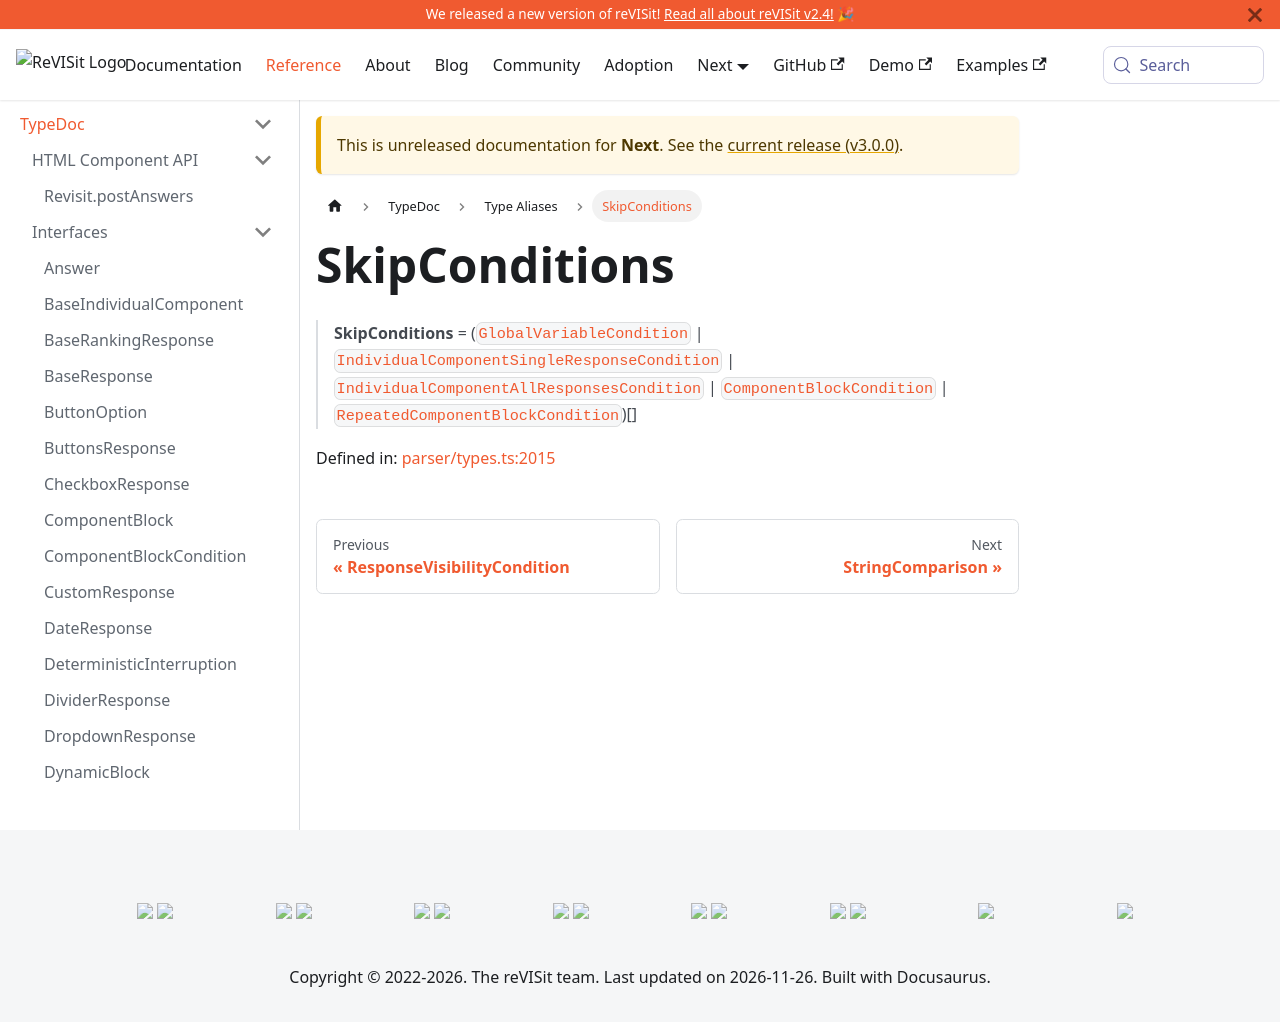

repository: revisit-studies/reVISit-studies.github.io · page: PR293/docs/next/typedoc/type-aliases/SkipConditions/index.html · generator: docusaurus

# SkipConditions

> **SkipConditions** = ([`IndividualComponentSingleResponseCondition`](../interfaces/IndividualComponentSingleResponseCondition.md) \| [`IndividualComponentAllResponsesCondition`](../interfaces/IndividualComponentAllResponsesCondition.md) \| [`ComponentBlockCondition`](../interfaces/ComponentBlockCondition.md) \| [`RepeatedComponentBlockCondition`](../interfaces/RepeatedComponentBlockCondition.md))[]

Defined in: [parser/types.ts:1638](https://github.com/revisit-studies/study/blob/fb7b64f6ea729ee3d5a0457224326b40ce119176/src/parser/types.ts#L1638)

The SkipConditions interface is used to define skip conditions. This is used to skip to a different component/block based on the response to a component or based on the number of correct/incorrect responses in a block. Skip conditions work recursively: if you have a nested block, the parent blocks' skip conditions will be considered when computing the skip logic.

Skip conditions are evaluated in the order they are defined in the array. If a condition is met, the participant will be redirected to the component or block specified in the `"to"` property. If no conditions are met, the participant will continue to the next component in the sequence.

Skip conditions allow you to jump to a different component or block. If you intend to skip to a block, you should specify a block id in the sequence. If you intend to skip to a component, you should specify a component id. Skipping backwards is not supported. Skipping to a repeated component will skip to the first instance of the component after the component that triggered the skip.

Please see the interface definitions for more specific information on the different types of skip conditions.
